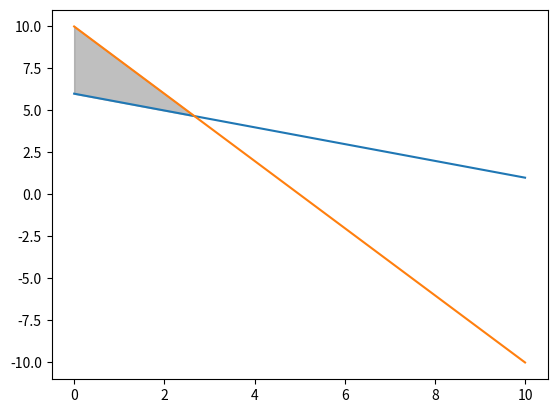

The matplotlib source for this figure:
import matplotlib.pyplot as plt
import numpy as np

# Definir las restricciones
x = np.linspace(0, 10, 100)  # Valores de A en el rango [0, 10]
y1 = (12 - x) / 2  # Restricción 1: A + 2B > 12
y2 = 10 - 2*x  # Restricción 2: 2A + B > 10

# Graficar las restricciones
plt.plot(x, y1, label='A + 2B > 12')
plt.plot(x, y2, label='2A + B > 10')

# Rellenar la región factible
plt.fill_between(x, np.maximum(y1, 0), y2, where=(y1 < y2), color='gray', alpha=0.5)
